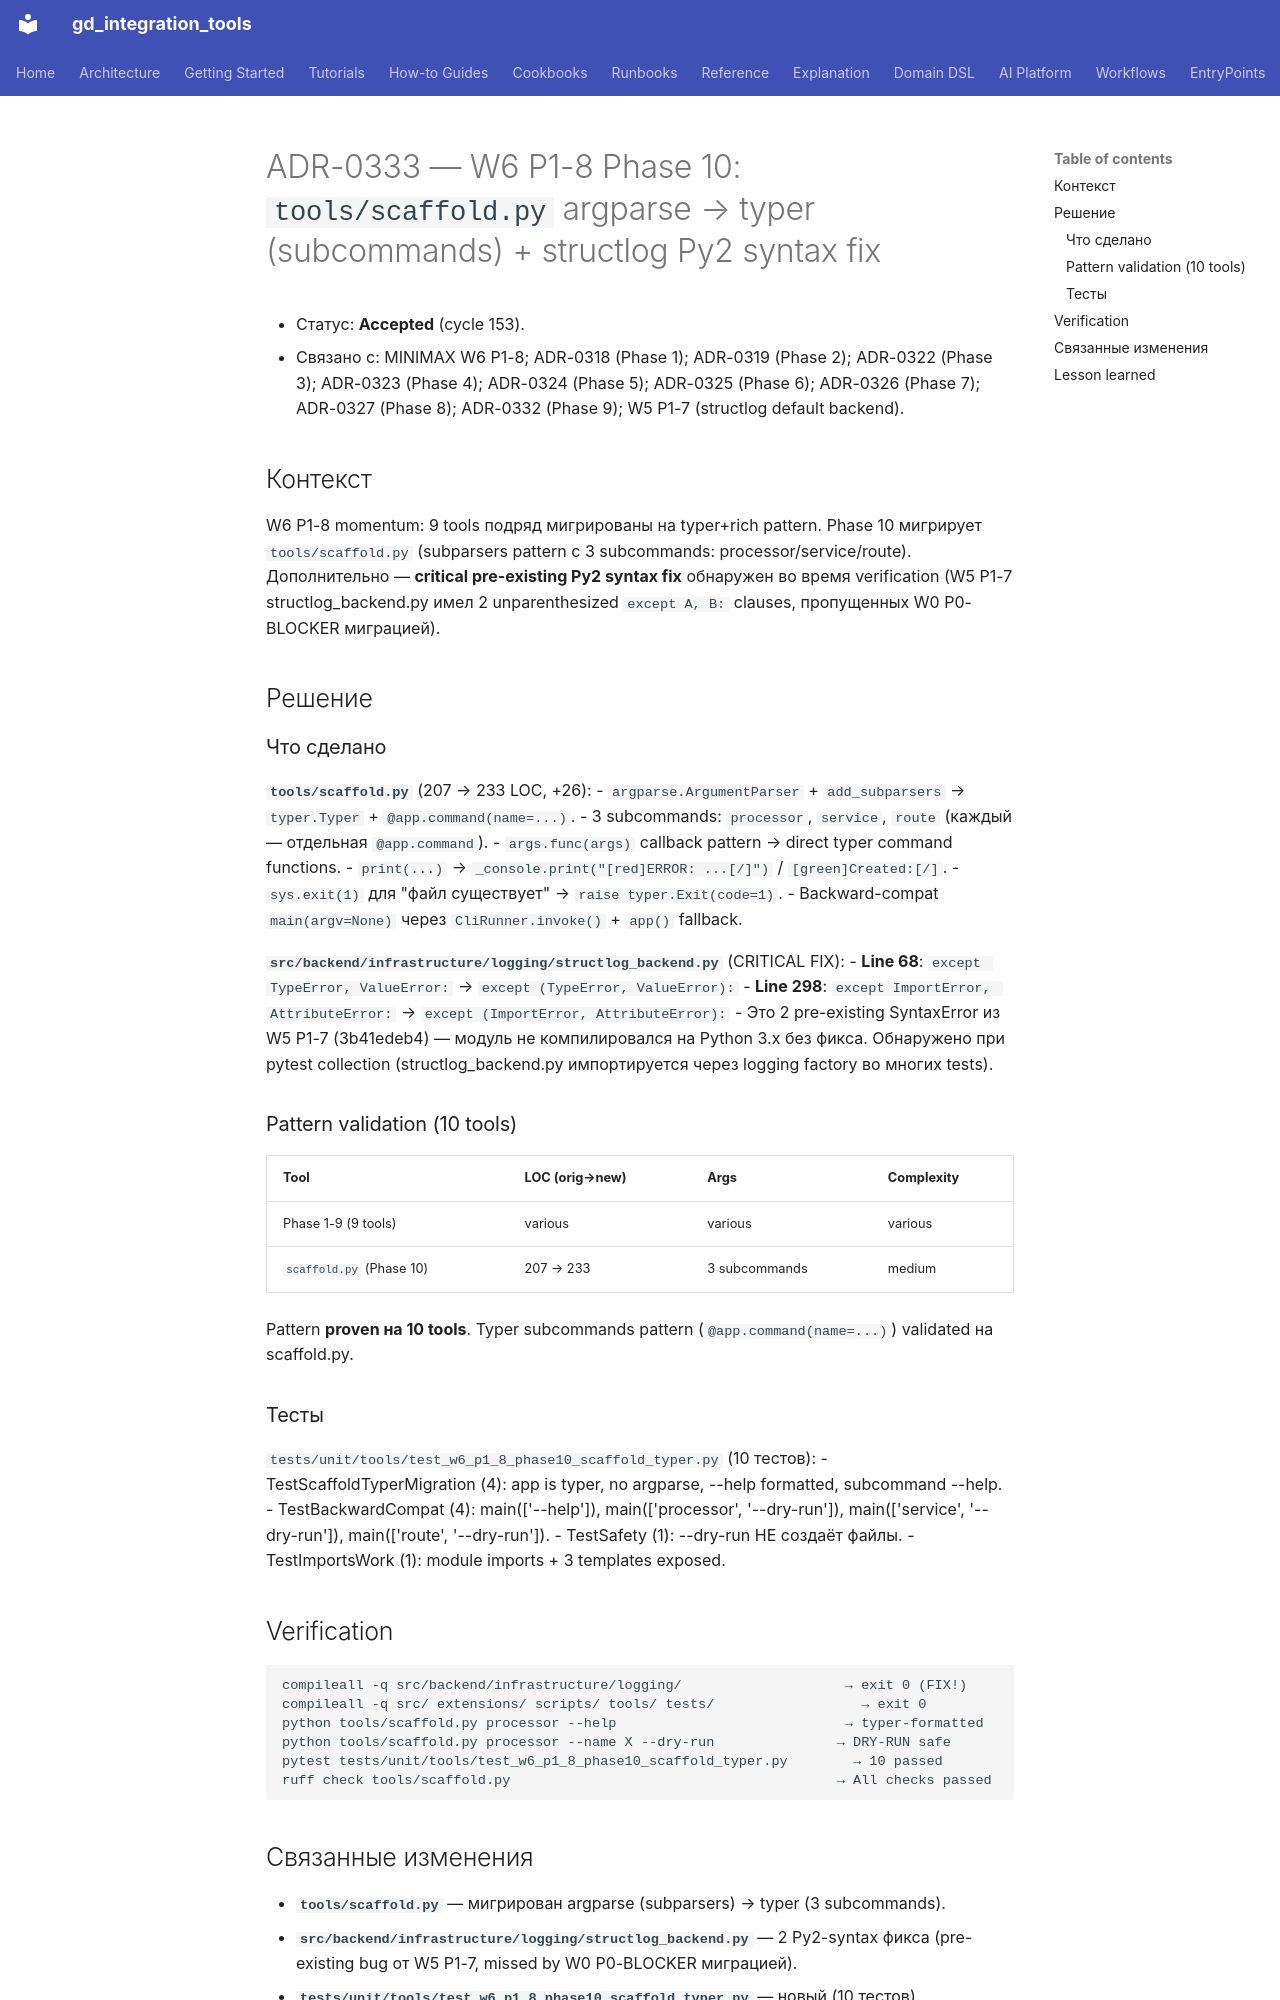

repository: IvanKorch1289/gd_integration_tools · page: adr/0333-w6-p1-8-phase10-scaffold-typer/index.html · generator: mkdocs

# ADR-0333 — W6 P1-8 Phase 10: `tools/scaffold.py` argparse → typer (subcommands) + structlog Py2 syntax fix

* Статус: **Accepted** (cycle 153).
* Связано с: MINIMAX W6 P1-8; ADR-0318 (Phase 1); ADR-0319 (Phase 2);
  ADR-0322 (Phase 3); ADR-0323 (Phase 4); ADR-0324 (Phase 5);
  ADR-0325 (Phase 6); ADR-0326 (Phase 7); ADR-0327 (Phase 8);
  ADR-0332 (Phase 9); W5 P1-7 (structlog default backend).

## Контекст

W6 P1-8 momentum: 9 tools подряд мигрированы на typer+rich pattern. Phase 10
мигрирует `tools/scaffold.py` (subparsers pattern с 3 subcommands:
processor/service/route). Дополнительно — **critical pre-existing Py2 syntax
fix** обнаружен во время verification (W5 P1-7 structlog_backend.py имел 2
unparenthesized `except A, B:` clauses, пропущенных W0 P0-BLOCKER миграцией).

## Решение

### Что сделано

**`tools/scaffold.py`** (207 → 233 LOC, +26):
- `argparse.ArgumentParser` + `add_subparsers` → `typer.Typer` + `@app.command(name=...)`.
- 3 subcommands: `processor`, `service`, `route` (каждый — отдельная `@app.command`).
- `args.func(args)` callback pattern → direct typer command functions.
- `print(...)` → `_console.print("[red]ERROR: ...[/]")` / `[green]Created:[/]`.
- `sys.exit(1)` для "файл существует" → `raise typer.Exit(code=1)`.
- Backward-compat `main(argv=None)` через `CliRunner.invoke()` + `app()` fallback.

**`src/backend/infrastructure/logging/structlog_backend.py`** (CRITICAL FIX):
- **Line 68**: `except TypeError, ValueError:` → `except (TypeError, ValueError):`
- **Line 298**: `except ImportError, AttributeError:` → `except (ImportError, AttributeError):`
- Это 2 pre-existing SyntaxError из W5 P1-7 (3b41edeb4) — модуль не компилировался на
  Python 3.x без фикса. Обнаружено при pytest collection (structlog_backend.py
  импортируется через logging factory во многих tests).

### Pattern validation (10 tools)

| Tool | LOC (orig→new) | Args | Complexity |
|---|---|---|---|
| Phase 1-9 (9 tools) | various | various | various |
| `scaffold.py` (Phase 10) | 207 → 233 | 3 subcommands | medium |

Pattern **proven на 10 tools**. Typer subcommands pattern (`@app.command(name=...)`)
validated на scaffold.py.

### Тесты

`tests/unit/tools/test_w6_p1_8_phase10_scaffold_typer.py` (10 тестов):
- TestScaffoldTyperMigration (4): app is typer, no argparse, --help formatted,
  subcommand --help.
- TestBackwardCompat (4): main(['--help']), main(['processor', '--dry-run']),
  main(['service', '--dry-run']), main(['route', '--dry-run']).
- TestSafety (1): --dry-run НЕ создаёт файлы.
- TestImportsWork (1): module imports + 3 templates exposed.

## Verification

```
compileall -q src/backend/infrastructure/logging/                    → exit 0 (FIX!)
compileall -q src/ extensions/ scripts/ tools/ tests/                  → exit 0
python tools/scaffold.py processor --help                            → typer-formatted
python tools/scaffold.py processor --name X --dry-run               → DRY-RUN safe
pytest tests/unit/tools/test_w6_p1_8_phase10_scaffold_typer.py        → 10 passed
ruff check tools/scaffold.py                                        → All checks passed
```
